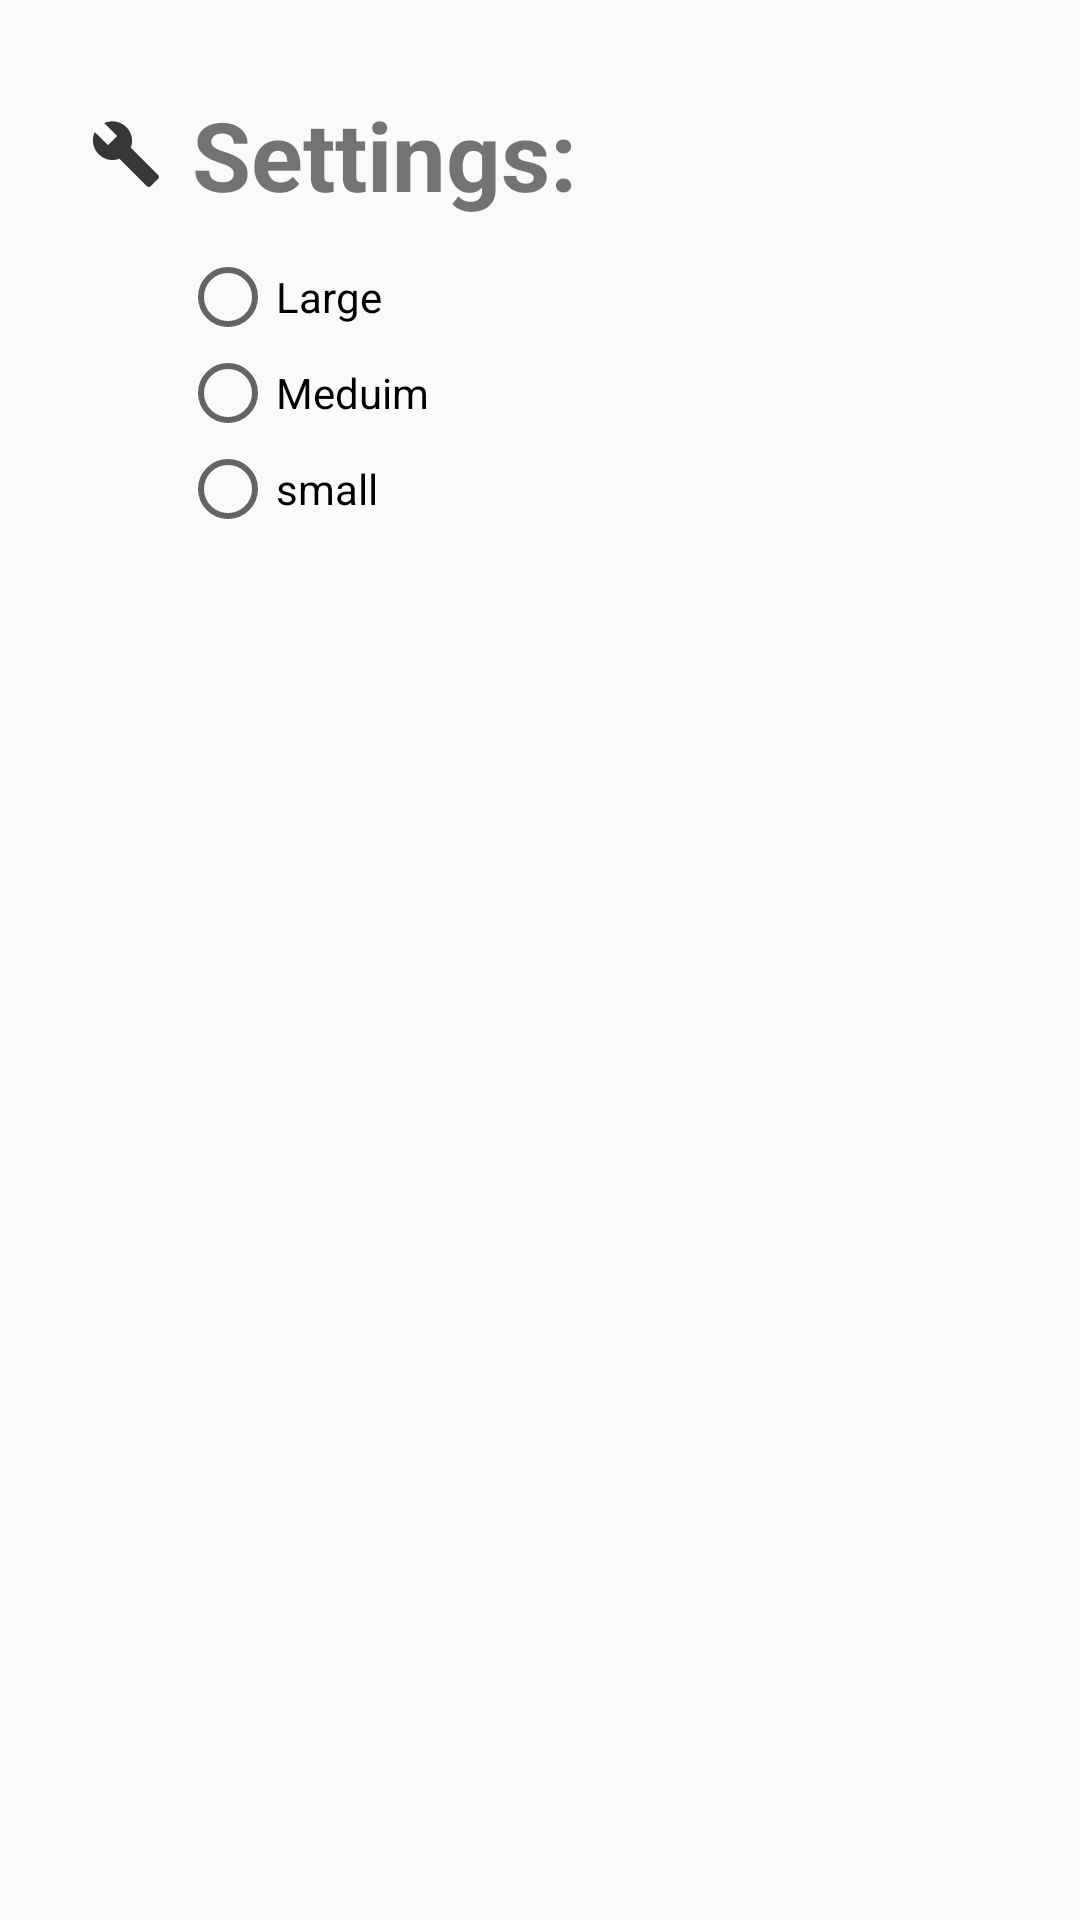

Write the Android layout XML for this screen, with the resource values it uses.
<!-- AndroidManifest.xml: application theme AppTheme -->
<!-- res/layout/activity_settings.xml -->
<?xml version="1.0" encoding="utf-8"?>
<LinearLayout xmlns:android="http://schemas.android.com/apk/res/android"
    xmlns:app="http://schemas.android.com/apk/res-auto"
    xmlns:tools="http://schemas.android.com/tools"
    android:layout_width="match_parent"
    android:layout_height="match_parent"
    android:padding="20dp"
    android:orientation="vertical"
    tools:context=".Settings">
    <TextView
        android:drawableLeft="@drawable/ic_baseline_build_24"
        android:drawablePadding="10dp"
        android:layout_width="wrap_content"
        android:layout_height="wrap_content"
        android:textSize="32dp"
        android:textStyle="bold"
        android:layout_margin="10dp"
        android:text="Settings:"></TextView>
<RadioGroup
    android:id="@+id/rg"
android:paddingLeft="40dp"
    android:layout_width="wrap_content"
    android:layout_height="wrap_content">
   <RadioButton
       android:layout_width="wrap_content"
       android:layout_height="wrap_content"
       android:text="Large"
       android:id="@+id/large"></RadioButton>
    <RadioButton
        android:layout_width="wrap_content"
        android:layout_height="wrap_content"
        android:text="Meduim"
        android:id="@+id/meduim">

    </RadioButton>
    <RadioButton
        android:layout_width="wrap_content"
        android:layout_height="wrap_content"
        android:text="small"
        android:id="@+id/small"></RadioButton>
</RadioGroup>
</LinearLayout>
<!-- resources referenced by this layout -->
<resources>
  <!-- drawable ic_baseline_build_24 (drawable) -->
  <vector android:height="24dp" android:tint="#373737"
      android:viewportHeight="24" android:viewportWidth="24"
      android:width="24dp" xmlns:android="http://schemas.android.com/apk/res/android">
      <path android:fillColor="@android:color/white" android:pathData="M22.7,19l-9.1,-9.1c0.9,-2.3 0.4,-5 -1.5,-6.9 -2,-2 -5,-2.4 -7.4,-1.3L9,6 6,9 1.6,4.7C0.4,7.1 0.9,10.1 2.9,12.1c1.9,1.9 4.6,2.4 6.9,1.5l9.1,9.1c0.4,0.4 1,0.4 1.4,0l2.3,-2.3c0.5,-0.4 0.5,-1.1 0.1,-1.4z"/>
  </vector>
  <style name="AppTheme" parent="Theme.AppCompat.Light.DarkActionBar">
          
          <item name="colorPrimary">@color/light</item>
          <item name="colorPrimaryDark">@color/dark</item>
          <item name="colorAccent">@color/red</item>
      </style>
  <color name="light">#7180F6</color>
  <color name="dark">#6784FC</color>
  <color name="red">#D30001</color>
</resources>
